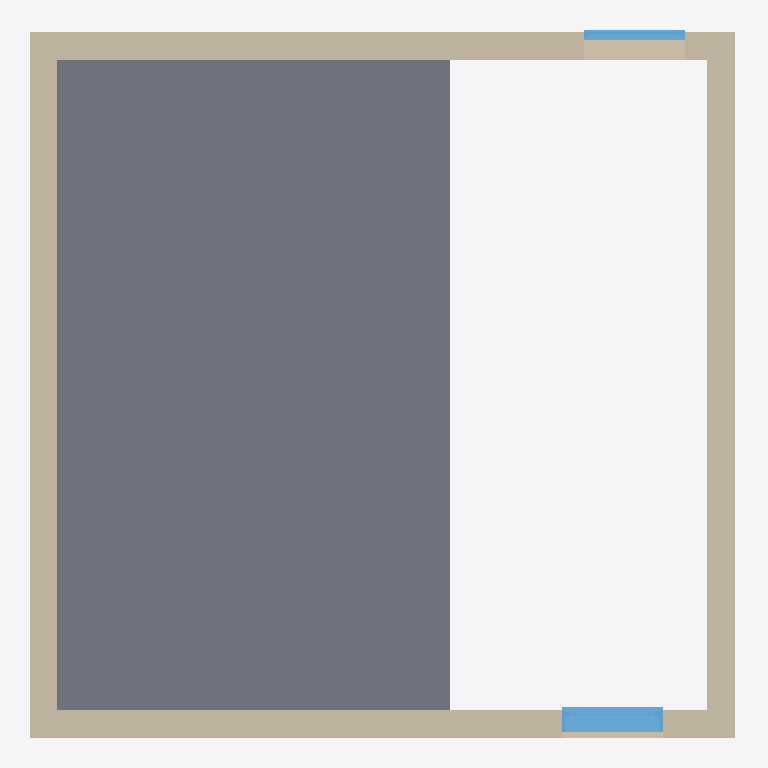
Plan cut of the same IFC building model at storey 'Nivel 1' (level 2.50 m, cut at 3.90 m), seen from above with north up, elements coloured by IFC class: 24 walls (beige), 3 slabs (grey), 2 windows (light blue). Cut surfaces are drawn darker.
Extent 6.3 m × 6.3 m × 6.1 m (x, y, z). Storeys (3): Nivel 0 at 0.00 m; Nivel 1 at 2.50 m; cubierta at 4.50 m. Elements (130): 54 IfcBeam, 32 IfcSlab, 24 IfcWallStandardCase, 12 IfcRoof, 4 IfcColumn, 4 IfcWindow.

HEADER;
FILE_DESCRIPTION(('ViewDefinition [CoordinationView_V2.0]'),'2;1');
FILE_NAME('0001','2022-11-08T00:30:35',(''),(''),'ODA IFC SDK 22.8','22.1.21.13 - Exporter 22.1.21.13 - Alternate UI 22.1.21.13','');
FILE_SCHEMA(('IFC2X3'));
ENDSEC;
DATA;
#91=IFCPROJECT('2ULo2GEMz6Xw$dJWdUlaC$',#20,'0001',$,$,'Nombre de proyecto','Estado de proyecto',(#86),#83);
#107=IFCSITE('2ULo2GEMz6Xw$dJWdUlaCz',#20,'Default',$,$,#106,$,$,.ELEMENT.,$,$,$,$,$);
#93=IFCBUILDING('2ULo2GEMz6Xw$dJWdUlaC_',#20,'',$,$,#16,$,'',.ELEMENT.,$,$,$);
#96=IFCBUILDINGSTOREY('2ULo2GEMz6Xw$dJWaXGQlM',#20,'Nivel 0',$,'Level:Extremo inicial 8 mm',#95,$,'Nivel 0',.ELEMENT.,0.0);
#100=IFCBUILDINGSTOREY('2ULo2GEMz6Xw$dJWaXGRsi',#20,'Nivel 1',$,'Level:Extremo inicial 8 mm',#99,$,'Nivel 1',.ELEMENT.,2.4999999999999996);
#104=IFCBUILDINGSTOREY('2ULo2GEMz6Xw$dJWaXHNzR',#20,'cubierta',$,'Level:Extremo inicial 8 mm',#103,$,'cubierta',.ELEMENT.,4.5);
#6869=IFCSLAB('12frPdzXj0eAAwvAMu8Y0O',#20,'Floor:C1a CLT 60mm FloorPart:380184',$,'Floor:C1a CLT 60mm FloorPart',#6859,#6868,'380184',.FLOOR.);
#6628=IFCSLAB('12frPdzXj0eAAwvAMu8Y7p',#20,'Floor:C1a CLT 60mm FloorPart:380147',$,'Floor:C1a CLT 60mm FloorPart',#6618,#6627,'380147',.FLOOR.);
#6387=IFCSLAB('12frPdzXj0eAAwvAMu8Y7E',#20,'Floor:C1a CLT 60mm FloorPart:380110',$,'Floor:C1a CLT 60mm FloorPart',#6377,#6386,'380110',.FLOOR.);
#2525=IFCWALLSTANDARDCASE('39P7pO9Er2cfk8JZjJnClh',#20,'Basic Wall:DW1 EXT muro CLT 2 cm Sobr Rastrells:365753',$,'Basic Wall:DW1 EXT muro CLT 2 cm Sobr Rastrells',#2513,#2524,'365753');
#2396=IFCWALLSTANDARDCASE('39P7pO9Er2cfk8JZjJnClZ',#20,'Basic Wall:DW1 EXT muro CLT 2 cm Sobr Rastrells:365745',$,'Basic Wall:DW1 EXT muro CLT 2 cm Sobr Rastrells',#2384,#2395,'365745');
#2350=IFCWALLSTANDARDCASE('39P7pO9Er2cfk8JZjJnCl$',#20,'Basic Wall:DW1 EXT muro CLT 2 cm Sobr Rastrells:365741',$,'Basic Wall:DW1 EXT muro CLT 2 cm Sobr Rastrells',#2308,#2349,'365741');
#2495=IFCWALLSTANDARDCASE('39P7pO9Er2cfk8JZjJnCld',#20,'Basic Wall:DW1 EXT muro CLT 2 cm Sobr Rastrells:365749',$,'Basic Wall:DW1 EXT muro CLT 2 cm Sobr Rastrells',#2458,#2494,'365749');
#1518=IFCWALLSTANDARDCASE('2tHmNqYLT8JQ8DhCOofIrP',#20,'Basic Wall:DW1 muro CLT 20cm:353770',$,'Basic Wall:DW1 muro CLT 20cm',#1468,#1517,'353770');
#7771=IFCWALLSTANDARDCASE('2VjaadTLL42hUQMuTs0ZI_',#20,'Basic Wall:DW1 muro CLT 20cm:385562',$,'Basic Wall:DW1 muro CLT 20cm',#7721,#7770,'385562');
#1716=IFCWALLSTANDARDCASE('2tHmNqYLT8JQ8DhCOofIrV',#20,'Basic Wall:DW1 muro CLT 20cm:353772',$,'Basic Wall:DW1 muro CLT 20cm',#1666,#1715,'353772');
#3394=IFCWALLSTANDARDCASE('3vJYYNp2v35Q6X8POX9ikE',#20,'Basic Wall:DW1 muro CLT 20cm:372293',$,'Basic Wall:DW1 muro CLT 20cm',#3344,#3393,'372293');
#3172=IFCWALLSTANDARDCASE('3vJYYNp2v35Q6X8POX9ibu',#20,'Basic Wall:DW1 muro CLT 20cm:371891',$,'Basic Wall:DW1 muro CLT 20cm',#3125,#3171,'371891');
#3326=IFCWALLSTANDARDCASE('3vJYYNp2v35Q6X8POX9iZQ',#20,'Basic Wall:DW1 muro CLT 20cm:371985',$,'Basic Wall:DW1 muro CLT 20cm',#3279,#3325,'371985');
#3261=IFCWALLSTANDARDCASE('3vJYYNp2v35Q6X8POX9iay',#20,'Basic Wall:DW1 muro CLT 20cm:371959',$,'Basic Wall:DW1 muro CLT 20cm',#3190,#3260,'371959');
#2782=IFCWALLSTANDARDCASE('3vJYYNp2v35Q6X8POX9iqf',#20,'Basic Wall:DW2  muro CLT 20cm:370914',$,'Basic Wall:DW2  muro CLT 20cm',#2747,#2781,'370914');
#3735=IFCWALLSTANDARDCASE('3vJYYNp2v35Q6X8POX9ijL',#20,'Basic Wall:DW1 muro CLT 20cm:372382',$,'Basic Wall:DW1 muro CLT 20cm',#3688,#3734,'372382');
#4369=IFCWALLSTANDARDCASE('3vJYYNp2v35Q6X8POX9igO',#20,'Basic Wall:DW1 muro CLT 20cm:372563',$,'Basic Wall:DW1 muro CLT 20cm',#4322,#4368,'372563');
#5012=IFCWALLSTANDARDCASE('3vJYYNp2v35Q6X8POX9jR0',#20,'Basic Wall:DW2  muro CLT 20cm:373515',$,'Basic Wall:DW2  muro CLT 20cm',#4977,#5011,'373515');
#2922=IFCWALLSTANDARDCASE('3vJYYNp2v35Q6X8POX9ioI',#20,'Basic Wall:DW2  muro CLT 20cm:371033',$,'Basic Wall:DW2  muro CLT 20cm',#2875,#2921,'371033');
#2654=IFCWALLSTANDARDCASE('3vJYYNp2v35Q6X8POX9isb',#20,'Basic Wall:DW2  muro CLT 20cm:370798',$,'Basic Wall:DW2  muro CLT 20cm',#2607,#2653,'370798');
#4064=IFCWALLSTANDARDCASE('3vJYYNp2v35Q6X8POX9iiw',#20,'Basic Wall:DW1 muro CLT 20cm:372465',$,'Basic Wall:DW1 muro CLT 20cm',#3993,#4063,'372465');
#5359=IFCWALLSTANDARDCASE('3vJYYNp2v35Q6X8POX9jPv',#20,'Basic Wall:DW1 muro CLT 20cm:373682',$,'Basic Wall:DW1 muro CLT 20cm',#5312,#5358,'373682');
#1599=IFCWALLSTANDARDCASE('2tHmNqYLT8JQ8DhCOofIrO',#20,'Basic Wall:DW2  muro CLT 20cm:353771',$,'Basic Wall:DW2  muro CLT 20cm',#1552,#1598,'353771');
#5685=IFCWALLSTANDARDCASE('3vJYYNp2v35Q6X8POX9j7j',#20,'Basic Wall:DW2  muro CLT 20cm:373798',$,'Basic Wall:DW2  muro CLT 20cm',#5638,#5684,'373798');
#2292=IFCWINDOW('2hZT2uFPrCb9kH$GsELIJS',#20,'Ventana simple fija-Ejemplar:50 x 220cmMadera:358672',$,'Ventana simple fija-Ejemplar:50 x 220cmMadera',#8591,#2288,'358672',1.529999999999983,0.9000000000000055);
#3065=IFCWALLSTANDARDCASE('3vJYYNp2v35Q6X8POX9inv',#20,'Basic Wall:DW2  muro CLT 20cm:371122',$,'Basic Wall:DW2  muro CLT 20cm',#3018,#3064,'371122');
#4674=IFCWALLSTANDARDCASE('3vJYYNp2v35Q6X8POX9jUB',#20,'Basic Wall:DW2  muro CLT 20cm:373312',$,'Basic Wall:DW2  muro CLT 20cm',#4627,#4673,'373312');
#207=IFCWINDOW('2Weuu5lTbBR8uOm$C$oxWR',#20,'Ventana simple fija-Ejemplar:50 x 220cmMadera:323590',$,'Ventana simple fija-Ejemplar:50 x 220cmMadera',#8559,#203,'323590',1.529999999999983,0.900000000000006);
#2021=IFCWALLSTANDARDCASE('2tHmNqYLT8JQ8DhCOofIrU',#20,'Basic Wall:DW2  muro CLT 20cm:353773',$,'Basic Wall:DW2  muro CLT 20cm',#1974,#2020,'353773');
ENDSEC;